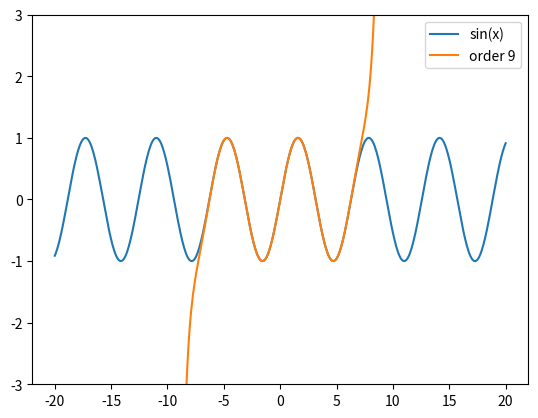

Source code (Python):
"""Výpočet aproximace hodnoty funkce pomocí Taylorovy řady."""

#
# Použito v článku:
#
# Křivky určené polynomem – nejpoužívanější křivky v současnosti
# https://www.root.cz/clanky/krivky-urcene-polynomem-nejpouzivanejsi-krivky-v-soucasnosti/
#
# Součást seriálu:
#
# Křivky nejen v počítačové grafice
# https://www.root.cz/serialy/krivky-nejen-v-pocitacove-grafice/
#

import numpy as np
import matplotlib.pyplot as plt


def taylor_series(x, order):
    """Výpočet aproximace hodnoty funkce pomocí Taylorovy řady."""
    a = x
    sum = a
    for i in range(1, order):
        a *= -1 * x**2 / ((2 * i) * (2 * i + 1))
        sum += a
    return sum
 
 
# průběh nezávislé proměnné x
# (hodnoty na x-ové ose)
x = np.linspace(-20, 20, 500)
 
# funkce kterou aproximujeme Taylorovou řadou
y = np.sin(x)
 
# vykreslení původní funkce
plt.plot(x, y, label='sin(x)')

# příprava pro vlastní výpočet
ys = np.vectorize(taylor_series)
 
# aproximace Taylorovou řadou
N = 9

# výpočet s převodem na typ numpy.array
approx = ys(x, N)

# vykreslení aproximace funkce
plt.plot(x, approx, label='order {o}'.format(o=N))
 
# limity na ose y
plt.ylim([-3, 3])
 
# legenda grafu
plt.legend()
 
# uložení grafu do rastrového obrázku
plt.savefig("taylor_sin_9.png")

# zobrazení grafu
plt.show()
